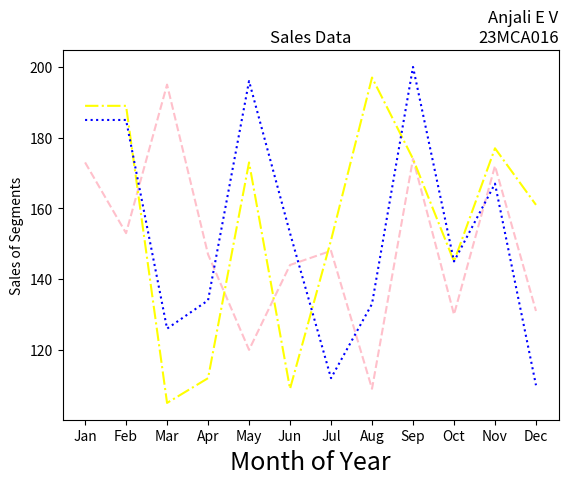

The matplotlib source for this figure:
import matplotlib.pyplot as plt
import numpy as np
month =np.array(['Jan','Feb','Mar','Apr','May','Jun','Jul','Aug','Sep','Oct','Nov','Dec'])
AS = np.array([173,153,195,147,120,144,148,109,174,130,172,131])
LS = np.array([189,189,105,112,173,109,151,197,174,145,177,161])
SLS = np.array([185,185,126,134,196,153,112,133,200,145,167,110])
plt.title('Anjali E V\n23MCA016', loc='right')
plt.plot(month,AS, label='Affordable Segment', color='pink',linestyle='--')
plt.plot(month,LS, label='Luxury Segment', color='yellow',linestyle='-.')
plt.plot(month,SLS, label='Super Luxury Segment', color='blue',linestyle=':')
plt.xlabel('Month of Year',fontsize=18)
plt.ylabel('Sales of Segments')
plt.title('Sales Data')
plt.show()